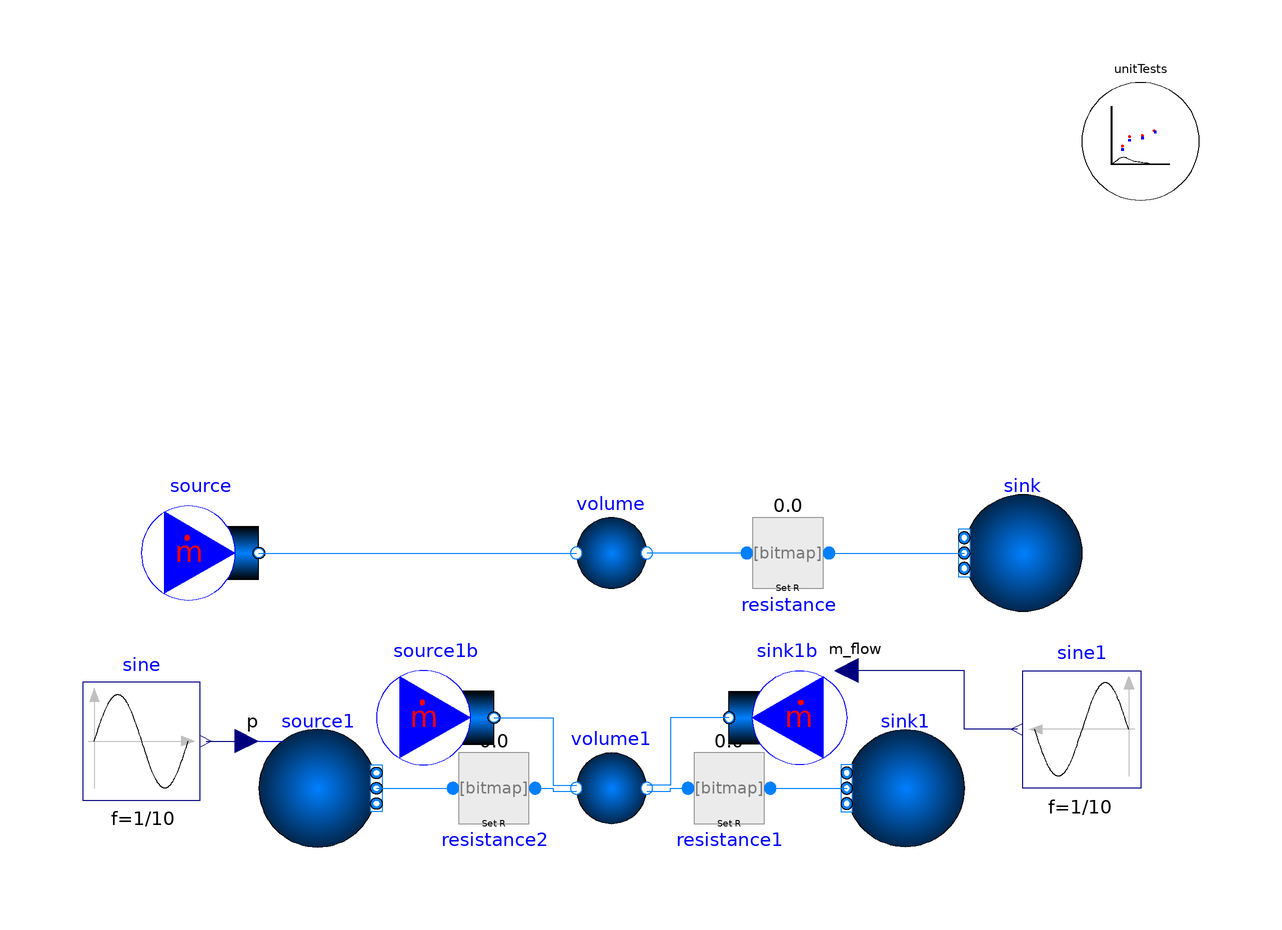

This picture is the connection diagram that the Modelica source below describes through its graphical annotations.

model MixingVolume_Test
  extends TRANSFORM.Icons.Example;
  MixingVolume volume(redeclare package Medium =
        Modelica.Media.Water.StandardWater, redeclare model Geometry =
        ClosureRelations.Geometry.Models.LumpedVolume.GenericVolume (V=1),
    nPorts_a=1,
    nPorts_b=1)
    annotation (Placement(transformation(extent={{-10,10},{10,30}})));
  BoundaryConditions.MassFlowSource_h source(
    redeclare package Medium = Modelica.Media.Water.StandardWater,
    h=1e5,
    m_flow=100,
    nPorts=1)
    annotation (Placement(transformation(extent={{-80,10},{-60,30}})));
  BoundaryConditions.Boundary_ph sink(
    nPorts=1,
    redeclare package Medium = Modelica.Media.Water.StandardWater,
    p=100000,
    h=1e5) annotation (Placement(transformation(extent={{80,10},{60,30}})));
  FittingsAndResistances.SpecifiedResistance resistance(redeclare package Medium =
               Modelica.Media.Water.StandardWater, R=1)
    annotation (Placement(transformation(extent={{20,10},{40,30}})));
  MixingVolume volume1(redeclare package Medium =
        Modelica.Media.Water.StandardWater, redeclare model Geometry =
        ClosureRelations.Geometry.Models.LumpedVolume.GenericVolume (V=1),
    nPorts_a=2,
    nPorts_b=2)
    annotation (Placement(transformation(extent={{-10,-30},{10,-10}})));
  BoundaryConditions.Boundary_ph source1(
    nPorts=1,
    redeclare package Medium = Modelica.Media.Water.StandardWater,
    h=3e5,
    use_p_in=true,
    p=100000)
    annotation (Placement(transformation(extent={{-60,-30},{-40,-10}})));
  BoundaryConditions.Boundary_ph sink1(
    nPorts=1,
    redeclare package Medium = Modelica.Media.Water.StandardWater,
    p=100000,
    h=1e5) annotation (Placement(transformation(extent={{60,-30},{40,-10}})));
  FittingsAndResistances.SpecifiedResistance resistance1(redeclare package Medium =
               Modelica.Media.Water.StandardWater, R=1)
    annotation (Placement(transformation(extent={{10,-30},{30,-10}})));
  FittingsAndResistances.SpecifiedResistance resistance2(redeclare package Medium =
               Modelica.Media.Water.StandardWater, R=1)
    annotation (Placement(transformation(extent={{-30,-30},{-10,-10}})));
  Modelica.Blocks.Sources.Sine sine(
    f=1/10,
    startTime=1,
    offset=1e5,
    amplitude=0.5e4)
    annotation (Placement(transformation(extent={{-90,-22},{-70,-2}})));
  Utilities.ErrorAnalysis.UnitTests unitTests(n=2, x={volume.medium.h,volume1.medium.h})
    annotation (Placement(transformation(extent={{80,80},{100,100}})));
  BoundaryConditions.MassFlowSource_h source1b(
    redeclare package Medium = Modelica.Media.Water.StandardWater,
    h=1e5,
    m_flow=100,
    nPorts=1) annotation (Placement(transformation(extent={{-40,-18},{-20,2}})));
  BoundaryConditions.MassFlowSource_h sink1b(
    redeclare package Medium = Modelica.Media.Water.StandardWater,
    h=1e5,
    m_flow=100,
    nPorts=1,
    use_m_flow_in=true)
    annotation (Placement(transformation(extent={{40,-18},{20,2}})));
  Modelica.Blocks.Sources.Sine sine1(
    f=1/10,
    startTime=1,
    amplitude=200,
    offset=100)
    annotation (Placement(transformation(extent={{90,-20},{70,0}})));
equation
  connect(resistance.port_b, sink.ports[1])
    annotation (Line(points={{37,20},{60,20}}, color={0,127,255}));
  connect(resistance1.port_b, sink1.ports[1])
    annotation (Line(points={{27,-20},{40,-20}}, color={0,127,255}));
  connect(source1.ports[1], resistance2.port_a)
    annotation (Line(points={{-40,-20},{-27,-20}}, color={0,127,255}));
  connect(sine.y, source1.p_in)
    annotation (Line(points={{-69,-12},{-62,-12}}, color={0,0,127}));
  connect(source.ports[1], volume.port_a[1])
    annotation (Line(points={{-60,20},{-6,20}}, color={0,127,255}));
  connect(resistance.port_a, volume.port_b[1])
    annotation (Line(points={{23,20},{6,20}}, color={0,127,255}));
  connect(resistance2.port_b, volume1.port_a[1]) annotation (Line(points={{-13,
          -20},{-10,-20},{-10,-20.5},{-6,-20.5}}, color={0,127,255}));
  connect(volume1.port_b[1], resistance1.port_a) annotation (Line(points={{6,
          -20.5},{10,-20.5},{10,-20},{13,-20}}, color={0,127,255}));
  connect(source1b.ports[1], volume1.port_a[2]) annotation (Line(points={{-20,
          -8},{-10,-8},{-10,-19.5},{-6,-19.5}}, color={0,127,255}));
  connect(sink1b.ports[1], volume1.port_b[2]) annotation (Line(points={{20,-8},
          {10,-8},{10,-19.5},{6,-19.5}}, color={0,127,255}));
  connect(sine1.y, sink1b.m_flow_in) annotation (Line(points={{69,-10},{60,-10},
          {60,0},{40,0}}, color={0,0,127}));
  annotation (
    Icon(coordinateSystem(preserveAspectRatio=false)),
    Diagram(coordinateSystem(preserveAspectRatio=false)),
    experiment(StopTime=100));
end MixingVolume_Test;